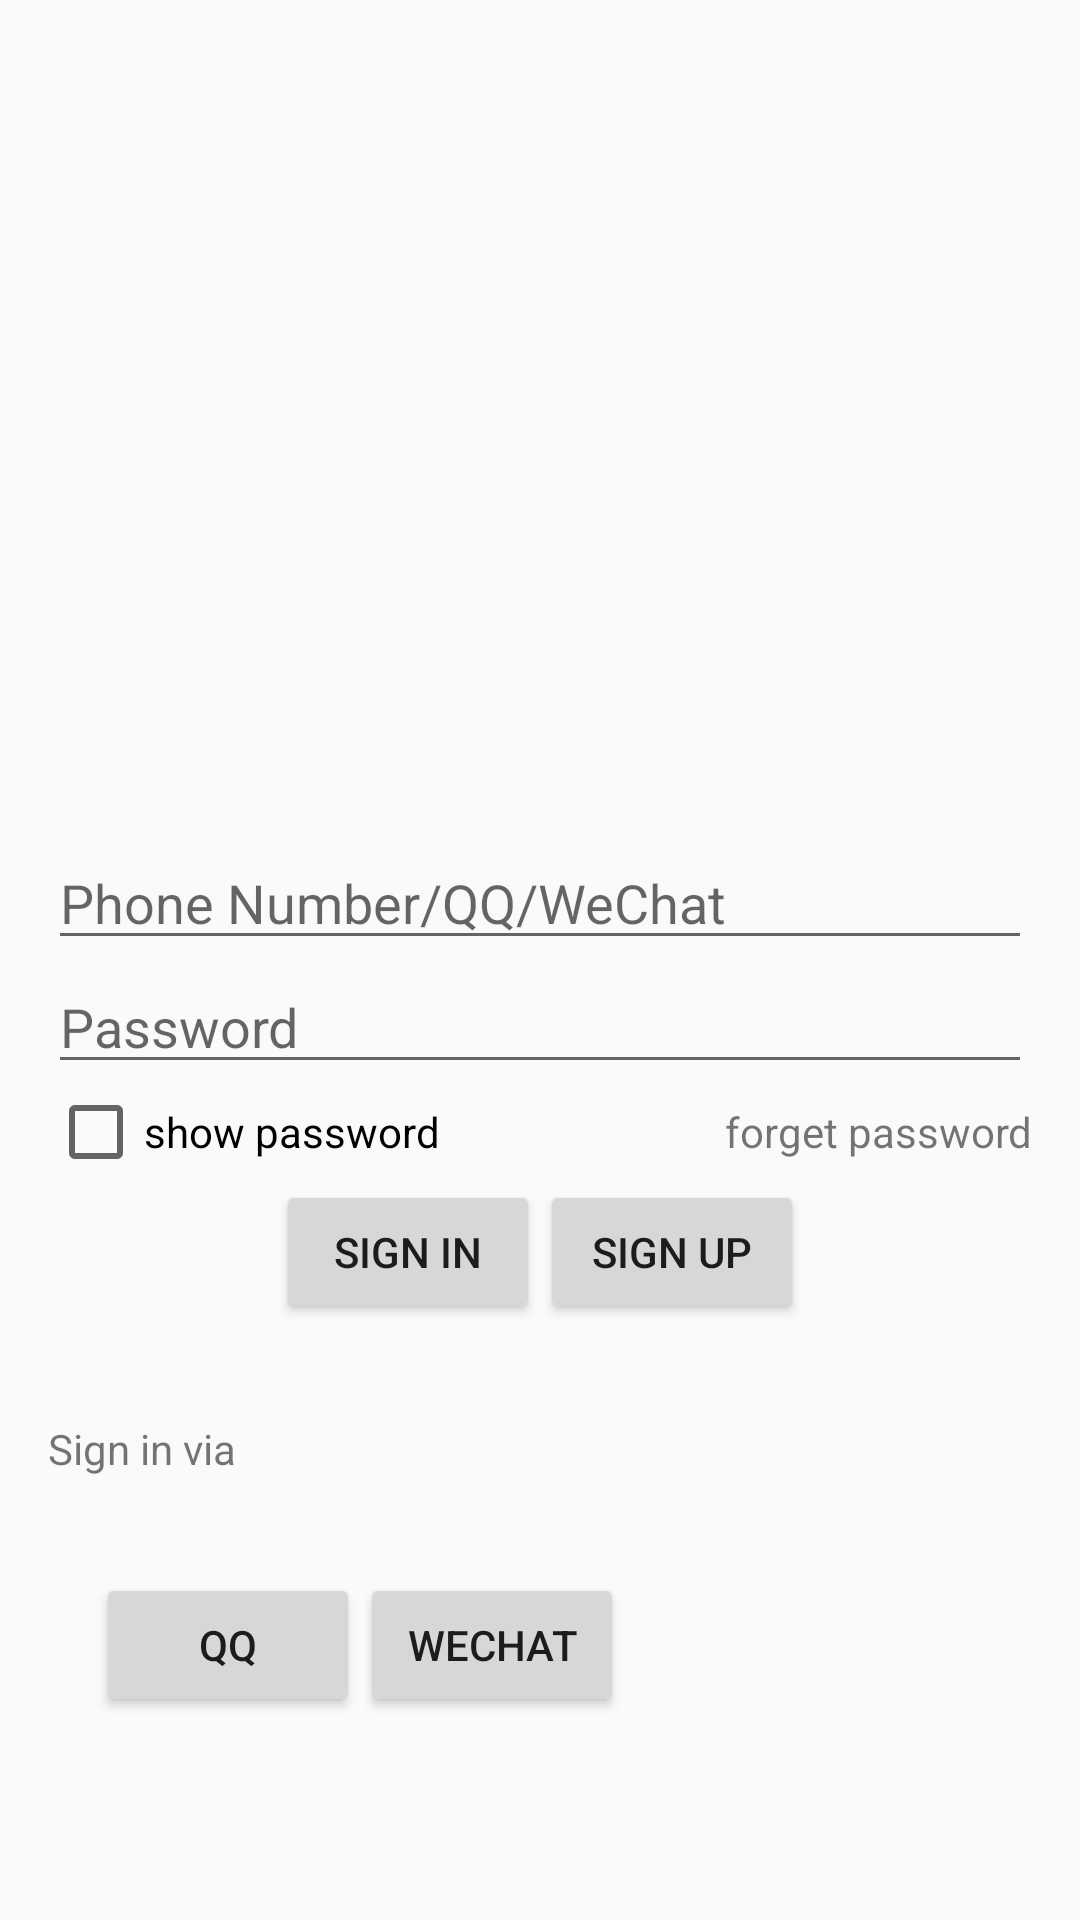

Write the Android layout XML for this screen, with the resource values it uses.
<!-- AndroidManifest.xml: application theme AppTheme -->
<!-- res/layout/activity_login.xml -->
<RelativeLayout xmlns:android="http://schemas.android.com/apk/res/android"
    android:layout_width="match_parent"
    android:layout_height="match_parent"
    android:paddingLeft="@dimen/activity_horizontal_margin"
    android:paddingRight="@dimen/activity_horizontal_margin"
    android:paddingTop="@dimen/activity_vertical_margin"
    android:paddingBottom="@dimen/activity_vertical_margin">

    <LinearLayout android:id="@+id/ll_form_container"
        android:layout_width="match_parent"
        android:layout_height="wrap_content"
        android:orientation="vertical"
        android:layout_centerInParent="true">

        <EditText android:id="@+id/et_login_no"
                  android:layout_width="match_parent"
                  android:layout_height="wrap_content"
                  android:hint="@string/hint_et_login_no"/>

        <EditText android:id="@+id/et_login_pwd"
                  android:layout_width="match_parent"
                  android:layout_height="wrap_content"
                  android:inputType="textPassword"
                  android:hint="@string/hint_et_login_pwd"/>


    </LinearLayout>

    <LinearLayout android:id="@+id/ll_pwd_config"
        android:layout_width="match_parent"
        android:layout_height="wrap_content"
        android:orientation="horizontal"
        android:layout_below="@+id/ll_form_container">

        <CheckBox android:id="@+id/cb_show_pwd"
                  android:layout_width="wrap_content"
                  android:layout_height="wrap_content"
                  android:text="@string/cb_show_pwd"/>

        <TextView
                  android:layout_width="0dp"
                  android:layout_height="wrap_content"
                  android:layout_weight="1"/>

        <TextView android:id="@+id/tv_pwd_forget"
                  android:layout_width="wrap_content"
                  android:layout_height="wrap_content"
                  android:gravity="right"
                  android:text="@string/tv_pwd_forget"/>

    </LinearLayout>


    <LinearLayout android:id="@+id/ll_button_container"
        android:layout_width="match_parent"
        android:layout_height="wrap_content"
        android:orientation="horizontal"
        android:layout_below="@+id/ll_pwd_config"
        android:gravity="center">

        <Button
            android:layout_width="wrap_content"
            android:layout_height="wrap_content"
            android:text="@string/btn_login"
            android:onClick="login"/>

        <Button
            android:layout_width="wrap_content"
            android:layout_height="wrap_content"
            android:text="@string/btn_register"
            android:onClick="register"/>

    </LinearLayout>

    <TextView android:id="@+id/tv_label_login_pattern"
        android:layout_width="match_parent"
        android:layout_height="wrap_content"
        android:layout_marginTop="@dimen/margin_tv_label_login_pattern"
        android:layout_marginBottom="@dimen/activity_vertical_margin"
        android:text="@string/tv_label_login_pattern"
        android:layout_below="@+id/ll_button_container"/>

    <LinearLayout
        android:layout_width="match_parent"
        android:layout_height="wrap_content"
        android:layout_margin="@dimen/activity_vertical_margin"
        android:orientation="horizontal"
        android:layout_below="@+id/tv_label_login_pattern">

        <Button
            android:layout_width="wrap_content"
            android:layout_height="wrap_content"
            android:text="@string/btn_login_pattern_qq"/>

        <Button
            android:layout_width="wrap_content"
            android:layout_height="wrap_content"
            android:text="@string/btn_login_pattern_wechat"/>

    </LinearLayout>

</RelativeLayout>
<!-- resources referenced by this layout -->
<resources>
  <dimen name="activity_horizontal_margin">16dp</dimen>
  <dimen name="activity_vertical_margin">16dp</dimen>
  <dimen name="margin_tv_label_login_pattern">32dp</dimen>
  <string name="btn_login">Sign in</string>
  <string name="btn_login_pattern_qq">QQ</string>
  <string name="btn_login_pattern_wechat">WeChat</string>
  <string name="btn_register">Sign up</string>
  <string name="cb_show_pwd">show password</string>
  <string name="hint_et_login_no">Phone Number/QQ/WeChat</string>
  <string name="hint_et_login_pwd">Password</string>
  <string name="tv_label_login_pattern">Sign in via</string>
  <string name="tv_pwd_forget">forget password</string>
  <style name="AppTheme" parent="Theme.AppCompat.Light.NoActionBar">
          
          <item name="android:popupBackground">#0F213F</item>
          <item name="android:disabledAlpha">0.5</item>
      </style>
</resources>
